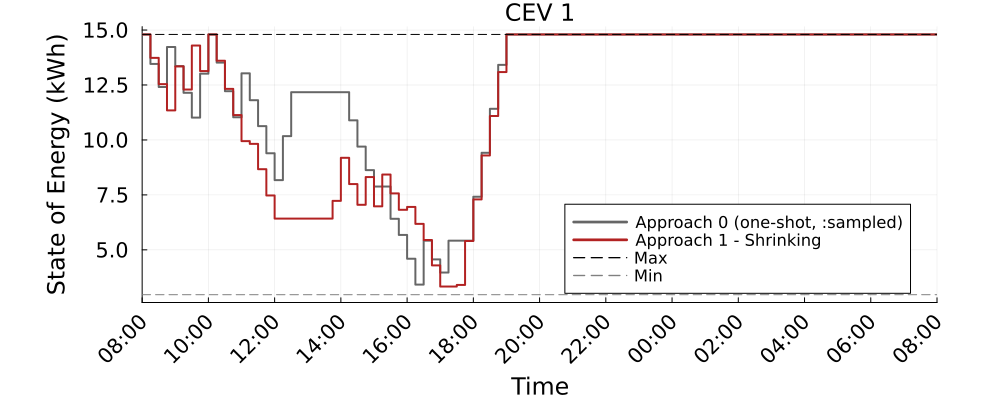

Data behind this chart, as committed beside it:
Time_Period, CEV_1_A0_kWh, CEV_1_A1S_kWh
1, 14.8, 14.8
2, 13.46, 13.74
3, 12.41, 12.54
4, 14.23, 11.35
5, 13.36, 13.35
6, 12.14, 12.29
7, 11.02, 14.29
8, 13.02, 13.13
9, 14.8, 14.8
10, 13.52, 13.6
11, 12.22, 12.32
12, 11.03, 11.13
13, 13.03, 9.947
14, 11.81, 9.821
15, 10.63, 8.669
16, 9.396, 7.473
17, 8.173, 6.422
18, 10.17, 6.422
19, 12.17, 6.422
20, 12.17, 6.422
21, 12.17, 6.422
22, 12.17, 6.422
23, 12.17, 6.422
24, 12.17, 7.23
25, 12.17, 9.187
26, 10.89, 7.992
27, 9.697, 7.05
28, 8.628, 8.313
29, 7.881, 6.979
30, 7.881, 8.428
31, 6.412, 7.568
32, 5.678, 6.821
33, 4.595, 6.953
34, 3.418, 6.181
35, 5.418, 5.447
36, 4.567, 4.293
37, 3.967, 3.331
38, 5.417, 3.331
39, 5.417, 3.404
40, 5.417, 5.404
41, 7.417, 7.295
42, 9.417, 9.295
43, 11.42, 11.09
44, 13.42, 13.09
45, 14.8, 14.8
46, 14.8, 14.8
47, 14.8, 14.8
48, 14.8, 14.8
49, 14.8, 14.8
50, 14.8, 14.8
51, 14.8, 14.8
52, 14.8, 14.8
53, 14.8, 14.8
54, 14.8, 14.8
55, 14.8, 14.8
56, 14.8, 14.8
57, 14.8, 14.8
58, 14.8, 14.8
59, 14.8, 14.8
60, 14.8, 14.8
... 37 more rows
